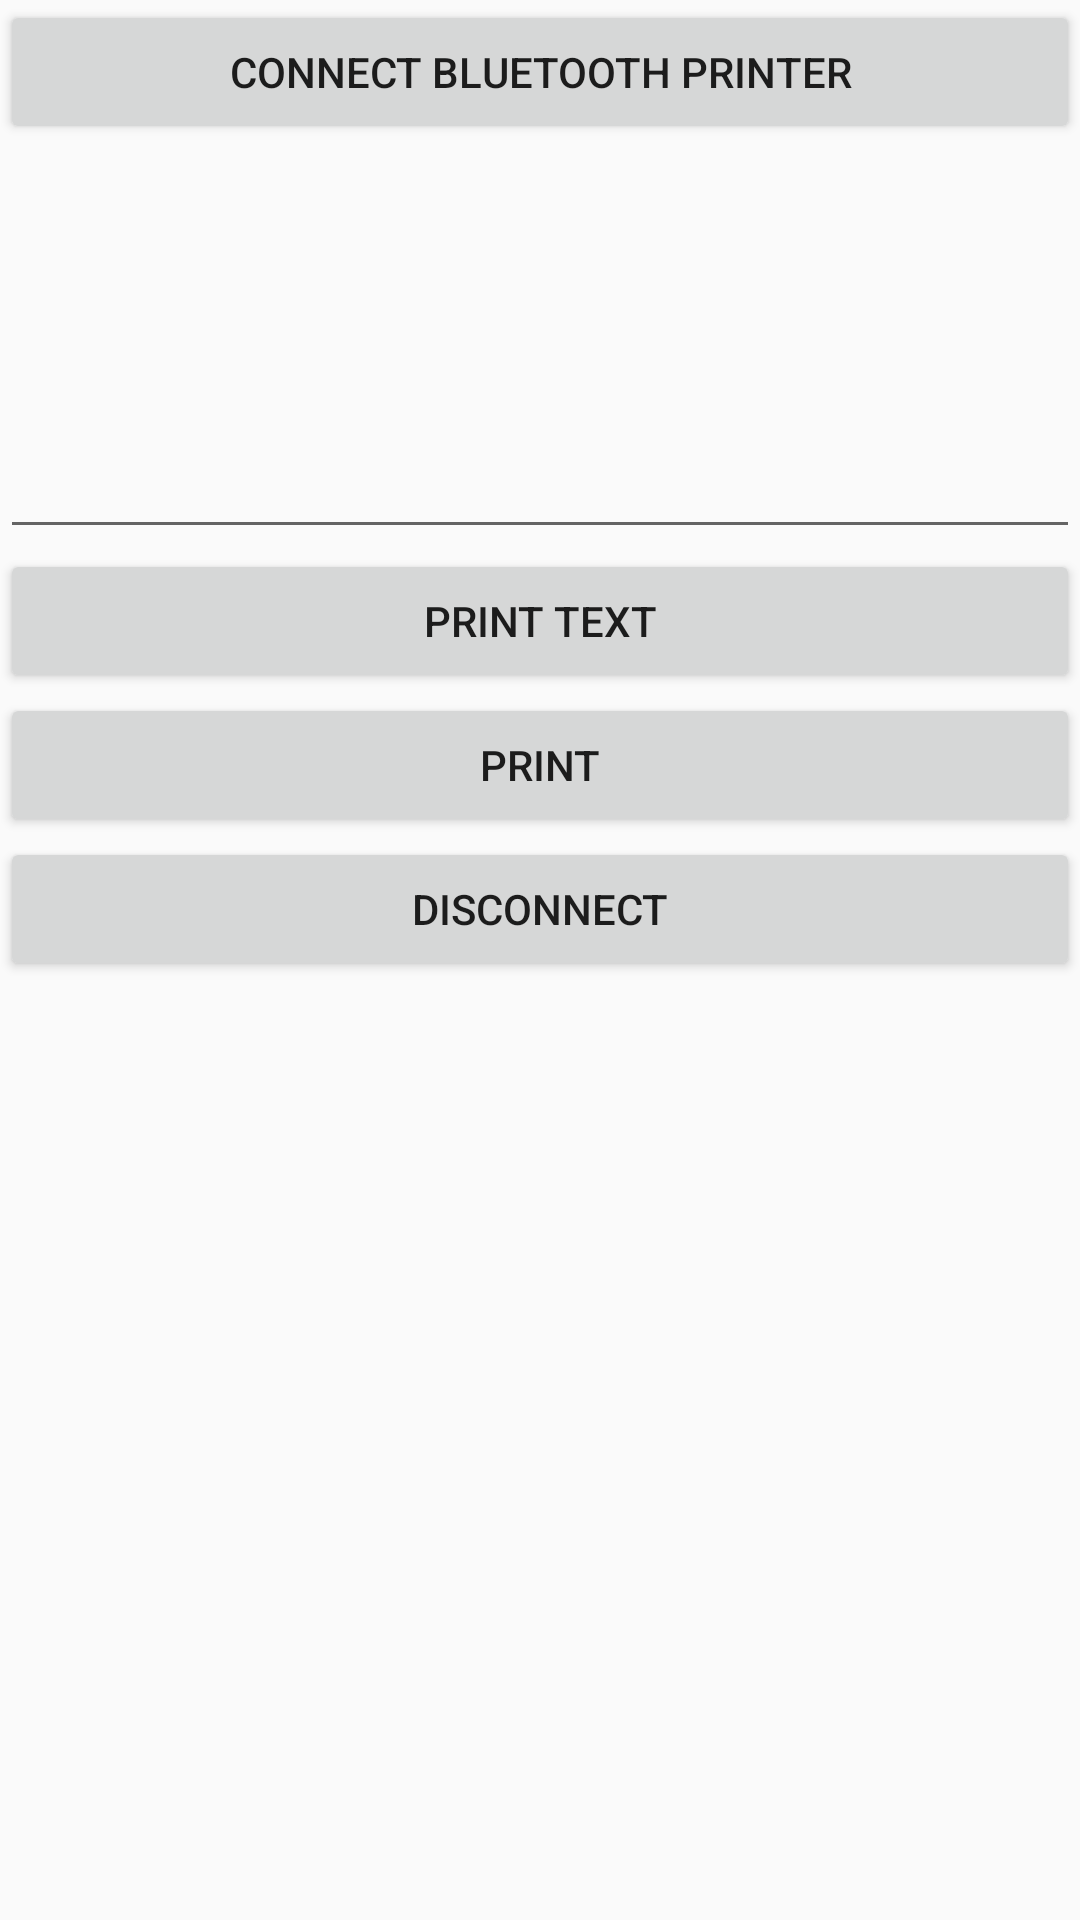

Produce the Android XML layout that renders to this screen, including the resource entries it uses.
<!-- AndroidManifest.xml: application theme AppTheme -->
<!-- res/layout/main.xml -->
<?xml version="1.0" encoding="utf-8"?>
<LinearLayout xmlns:android="http://schemas.android.com/apk/res/android"
    android:layout_width="match_parent"
    android:layout_height="wrap_content"
    android:orientation="vertical">

    <Button
        android:id="@+id/btnSearch"
        android:layout_width="match_parent"
        android:layout_height="wrap_content"
        android:text="@string/btnSearch" />

    <EditText
        android:id="@+id/txt_content"
        android:layout_width="match_parent"
        android:layout_height="135dp"
        android:gravity="center_vertical|top"
        android:text="@string/txt_content"
        android:textSize="16sp" />

    <Button
        android:id="@+id/btnSend"
        android:layout_width="match_parent"
        android:layout_height="wrap_content"
        android:text="@string/btnSend" />

    <Button
        android:id="@+id/btnPrint"
        android:layout_width="match_parent"
        android:layout_height="wrap_content"
        android:text="@string/btn_print" />

    <Button
        android:id="@+id/btnDis"
        android:layout_width="match_parent"
        android:layout_height="wrap_content"
        android:text="@string/btnDis" />
</LinearLayout>
<!-- resources referenced by this layout -->
<resources>
  <string name="btnDis">Disconnect</string>
  <string name="btnSearch">Connect  Bluetooth  Printer</string>
  <string name="btnSend">Print Text</string>
  <string name="btn_print">Print</string>
  <string name="txt_content">""</string>
  <style name="AppTheme" parent="Theme.AppCompat.Light.NoActionBar">
          
      </style>
</resources>
